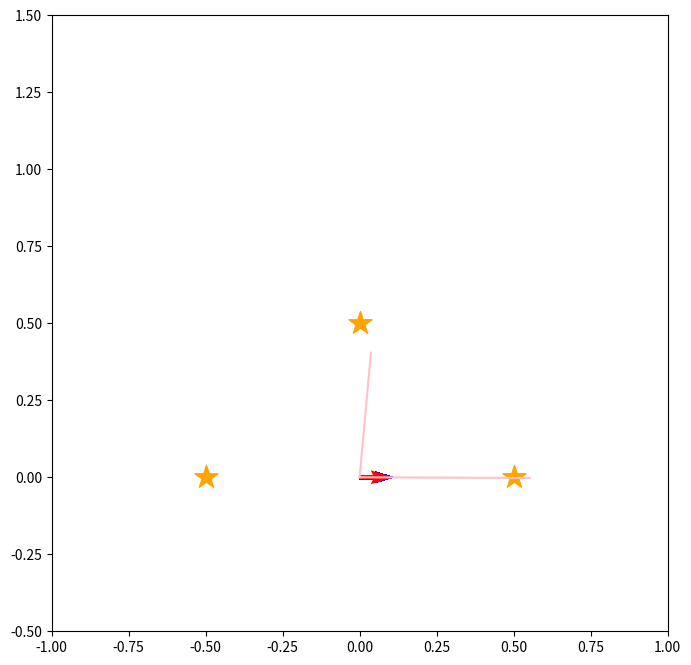
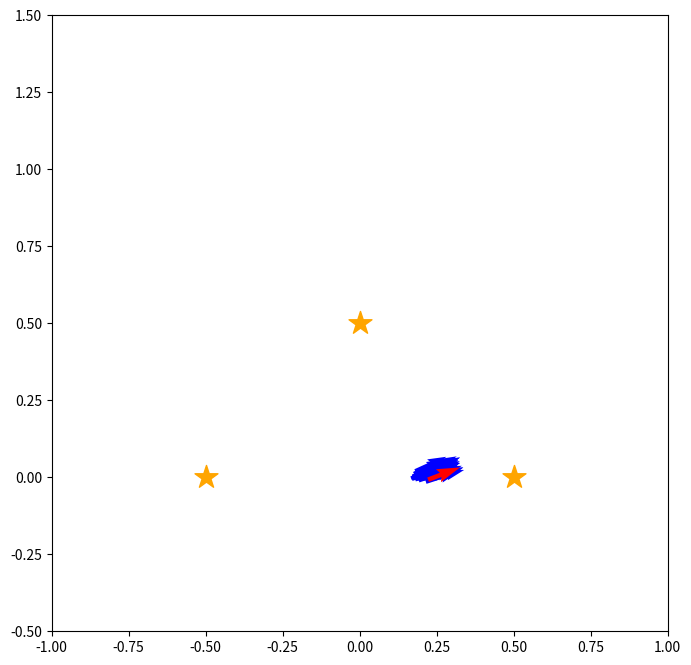
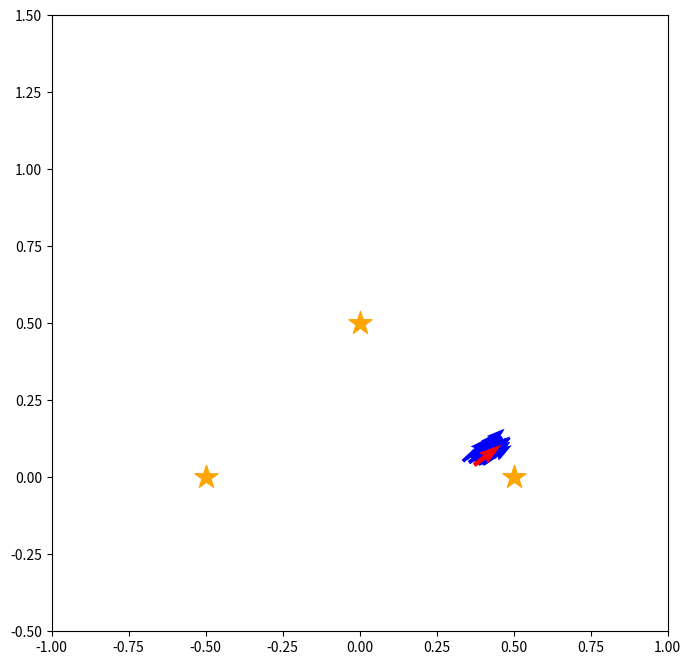
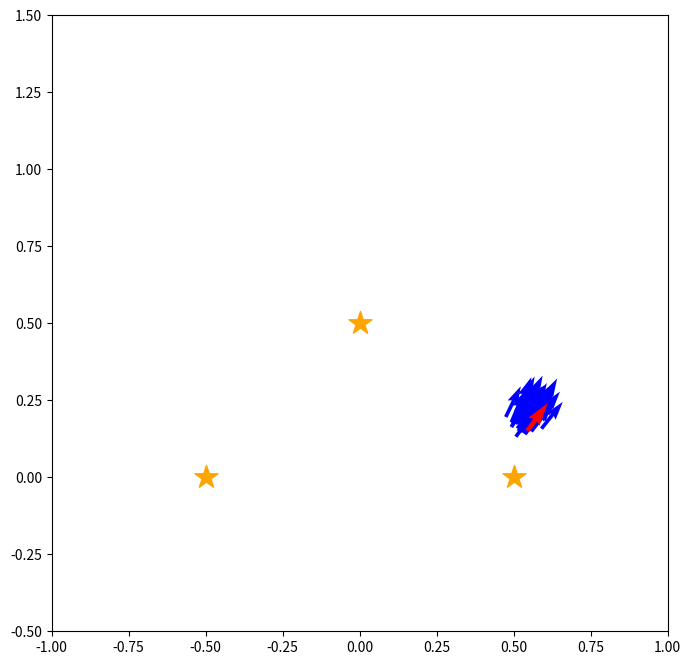
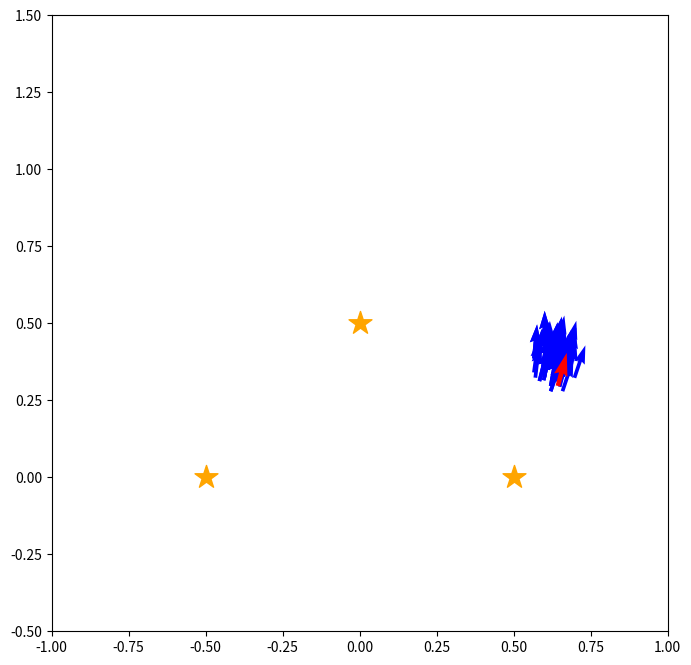
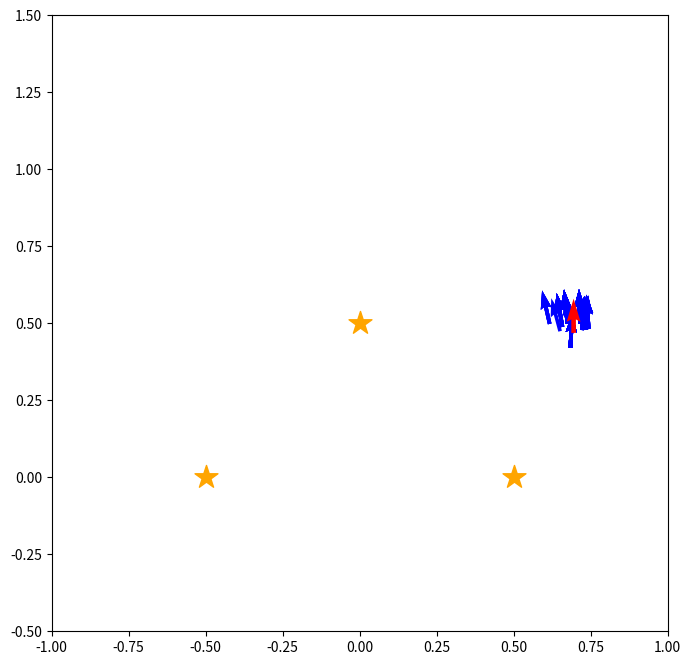
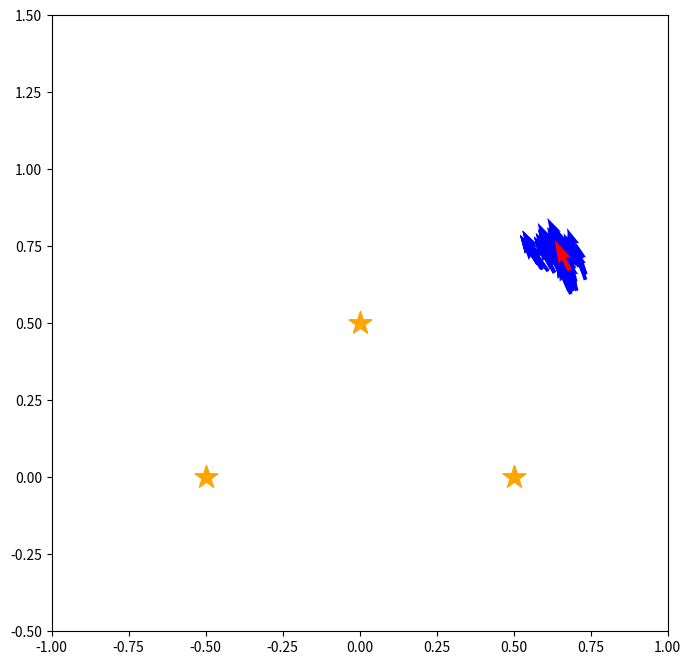
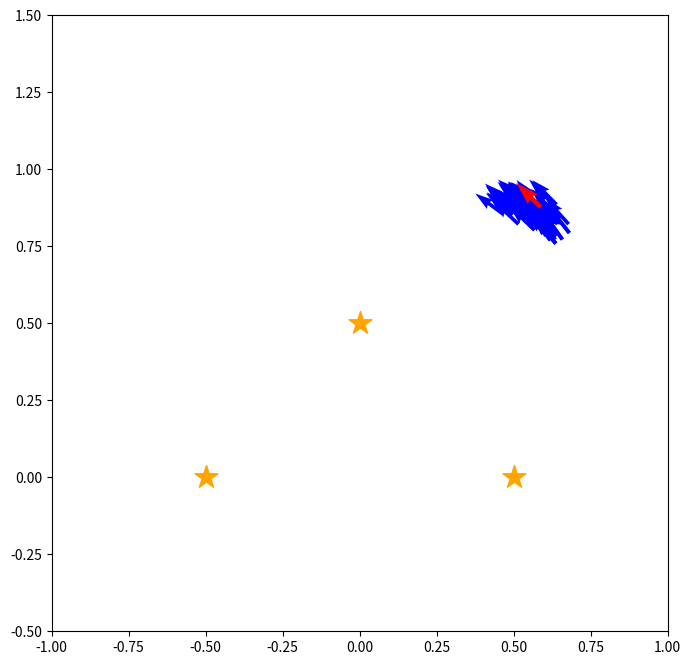
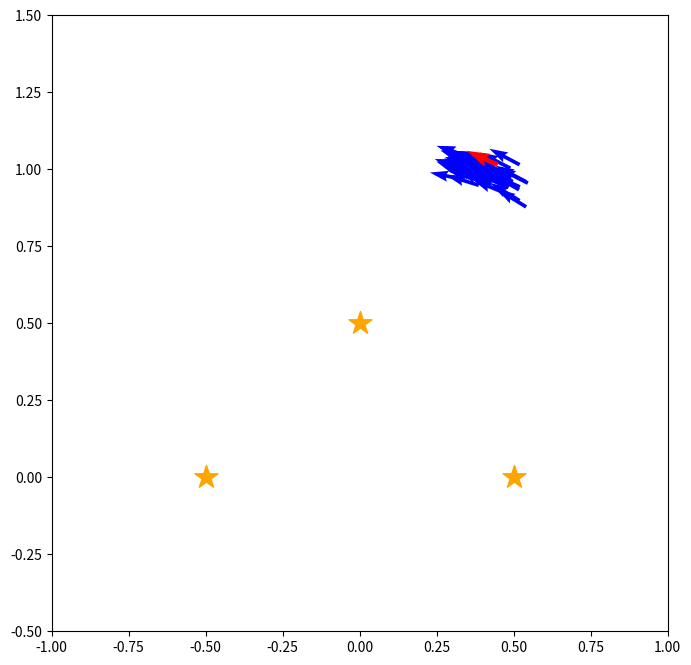
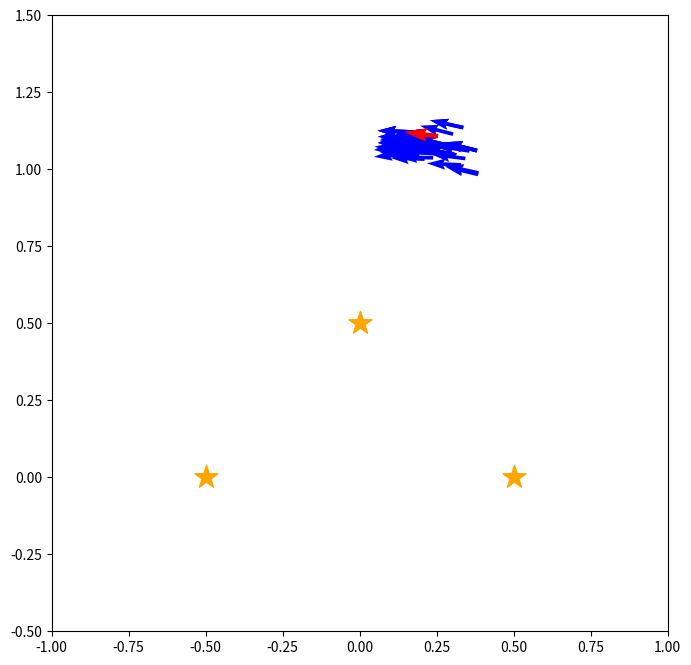
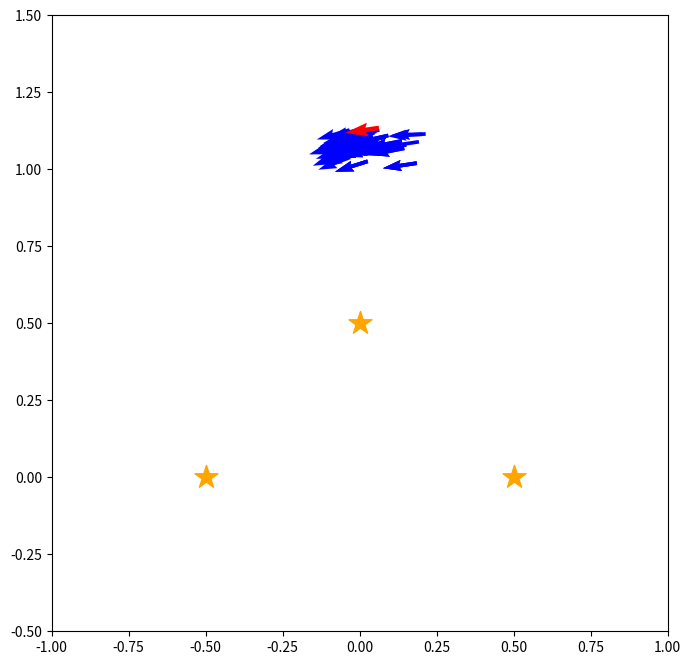
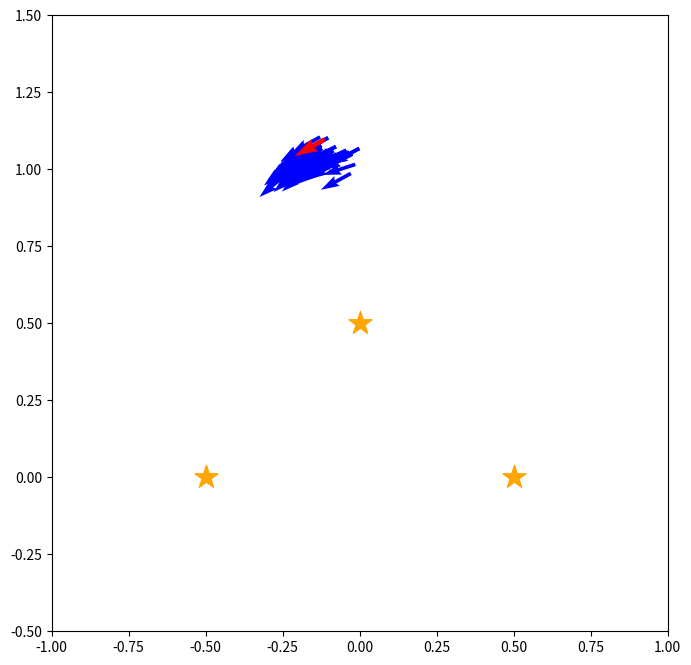
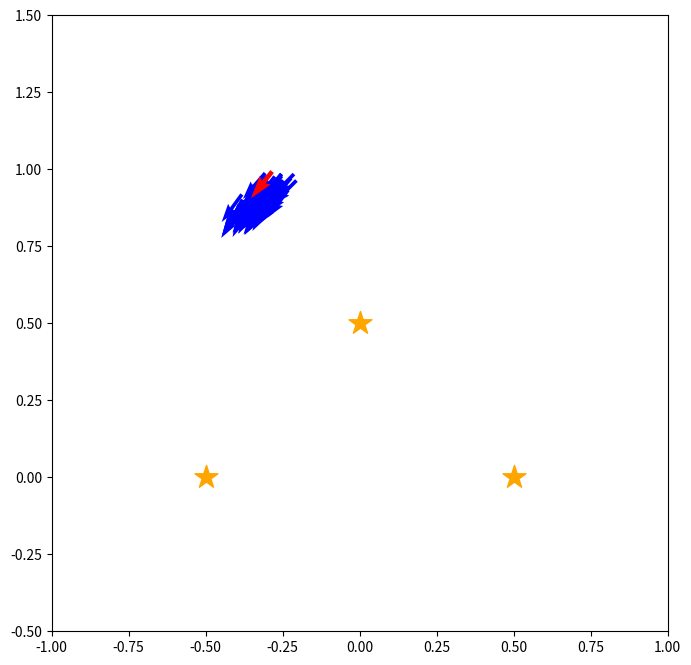
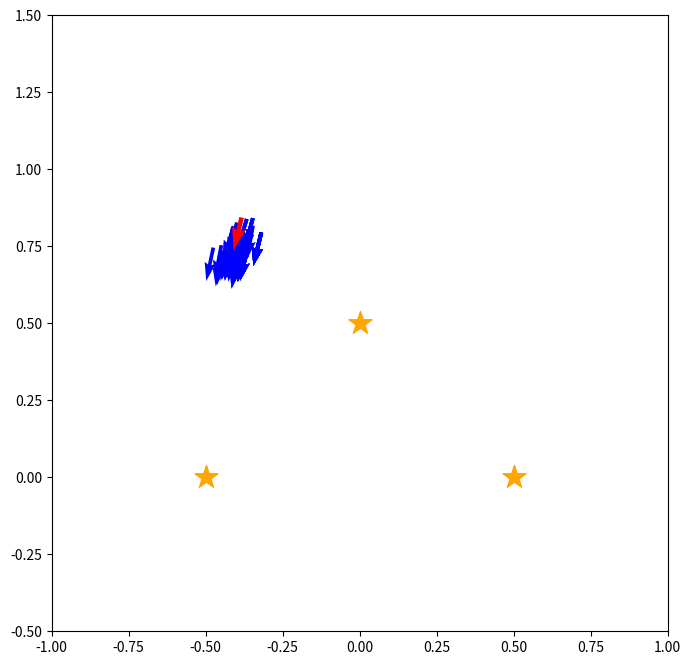
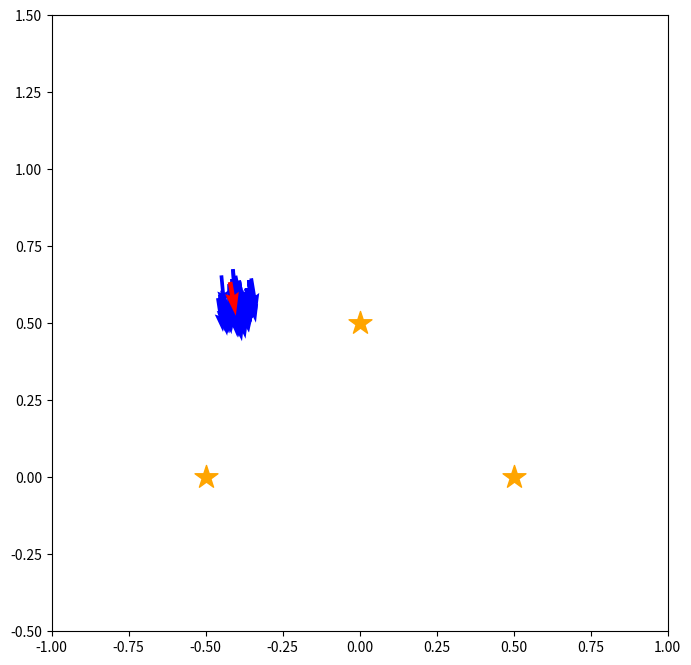
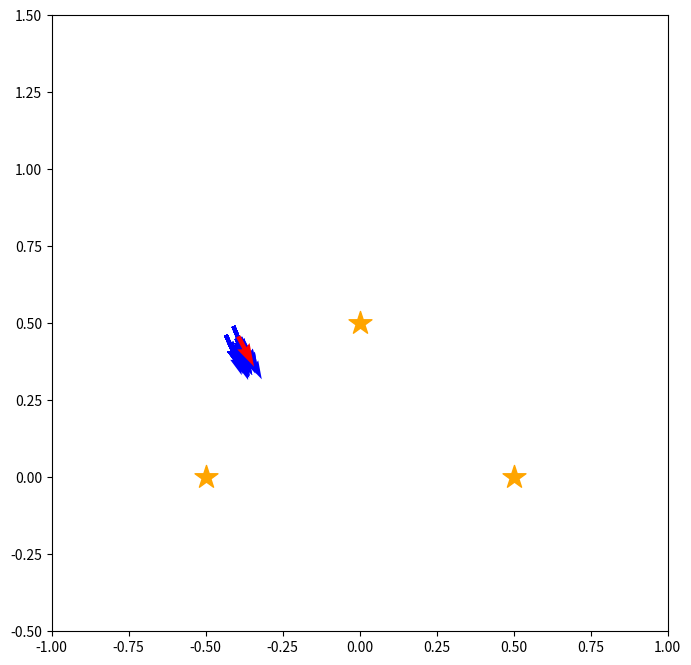

Write the Python code that produced these figures, in order.
import numpy as np
import copy
import math, random
import matplotlib.pyplot as plt
from matplotlib.patches import Ellipse
from scipy.stats import norm

def draw_landmarks(landmarks):
    xs = [ e[0] for e in landmarks ]
    ys = [ e[1] for e in landmarks ]
    plt.scatter(xs,ys, s=300, marker="*", label ="landmarks", color="orange")

def draw_robot(pose):
    plt.quiver([pose[0]],[pose[1]],[math.cos(pose[2])],[math.sin(pose[2])],color="red",label="actual robot motion")
    
def relative_landmark_pos(pose,landmark):
    x,y,th =pose
    lx,ly = landmark
    distance  = math.sqrt((x-lx)**2 + (y-ly)**2)
    direction = math.atan2(ly-y, lx-x) - th
    
    return (distance, direction, lx, ly)

def draw_observation(pose, measurment):
    x,y,th =pose
    distance, direction,lx,ly = measurment
    lx = distance * math.cos(th + direction) + x
    ly = distance * math.sin(th + direction) + y
    plt.plot([x, lx],[y, ly],color="pink")
    
def draw_observations(pose,  measurements):
    for m in measurements:
        draw_observation(pose, m)

def observation(pose, landmark):
    actual_distance, actual_direction,lx,ly = relative_landmark_pos(pose,landmark)
    
    if(math.cos(actual_direction) < 0.0 ):
        return None
    
    measured_distance = random.gauss(actual_distance, actual_distance*0.1) #10% error
    measured_direction = random.gauss(actual_direction,5.0/180.0*math.pi) #5deg error
    return (measured_distance, measured_direction,lx,ly)

def observations(pose,landmarks):
    return filter(lambda x: x != None, [ observation(pose,e) for e in landmarks])

def likelihood(pose, measurement):
    x,y,th = pose
    distance, direction,lx,ly = measurement
    
    rel_distance, rel_direction, tmp_x, tmp_y = relative_landmark_pos(pose,(lx,ly))

    return norm.pdf(x = distance - rel_distance, loc = 0.0, scale = rel_distance / 10.0)  \
    * norm.pdf(x = direction - rel_direction, loc = 0.0, scale = 5.0/180.0 * math.pi)

def change_weights(particles, measurement):
    for p in particles:
        p.weight *= likelihood(p.pose, measurement)
        
    ws = [ p.weight for p in particles ]
    s = sum(ws)
    for p in particles:
        p.weight = p.weight / s

class Particles:
    def __init__(self,pose, w ):
        self.pose = np.array(pose)
        self.weight = w
        
    def __repr__(self):
        return "pose: " + str(self.pose) + "weight: " + str(self.weight)

def motion(pose,u):
    p_x, p_y, p_th = pose
    fw, rot = u
    
    actual_fw = random.gauss(fw, fw/10)
    dir_error = random.gauss(0.0, math.pi/ 180.0 * 3.0)
    actual_rot     = random.gauss(rot,rot/10)
    
    p_x += actual_fw * math.cos(p_th + dir_error)
    p_y += actual_fw * math.sin(p_th + dir_error)
    p_th += actual_rot + dir_error
    
    return np.array([p_x, p_y, p_th])

def draw(pose,particles):
    fig = plt.figure(i, figsize= (8, 8))
    sp = fig.add_subplot(111, aspect='equal')
    sp.set_xlim(-1.0,1.0)
    sp.set_ylim(-0.5,1.5)
    
    xs = [e.pose[0] for e in particles]
    ys = [e.pose[1] for e in particles]
    vxs = [math.cos(e.pose[2])*e.weight for e in particles]
    vys = [math.sin(e.pose[2])*e.weight for e in particles]
    plt.quiver(xs,ys,vxs,vys,color="blue",label="particles")

    plt.quiver([pose[0]],[pose[1]],[math.cos(pose[2])],[math.sin(pose[2])],color="red",label="actual robot motion")
    
if __name__ == '__main__':
    actual_x = np.array([0.0,0.0,0.0])
    u = np.array([0.2,math.pi / 180.0 * 20])
    actual_landmarks =[np.array([-0.5,0.0]),np.array([0.5,0.0]),np.array([0.0,0.5])]
    particles = [Particles([0.0,0.0,0.0],1.0/100) for i in range(100)] ## 100 ##

    path = [actual_x]
    particle_path = [copy.deepcopy(particles)]
    measurements = [observations(actual_x, actual_landmarks)]

    for i in range(15):
        actual_x = motion(actual_x,u)
        path.append(actual_x)

        ms = observations(actual_x, actual_landmarks)
        measurements.append(ms)
        
        for p in particles:
            p.pose = motion(p.pose,u)
            
        for m in ms:
            change_weights(particles, m)

        pointer = random.uniform(0.0,1.0/len(particles))
        new_particles = []
        particles_num = len(particles)

     
        accum =[]
        sm = 0.0
        for p in particles:
            accum.append(p.weight + sm)
            sm += p.weight

        while pointer < 1.0:
            if accum[0] >= pointer:
                new_particles.append(
                    Particles(copy.deepcopy(particles[0].pose),1.0/particles_num)
                )
                pointer += 1.0/particles_num
            else:
                accum.pop(0)
                particles.pop(0)
        
        particles = new_particles

        particle_path.append(copy.deepcopy(particles))

for i,p in enumerate(path):
    draw(path[i],particle_path[i])
    draw_landmarks(actual_landmarks)
    draw_observations(path[i], measurements[i])
    plt.show()